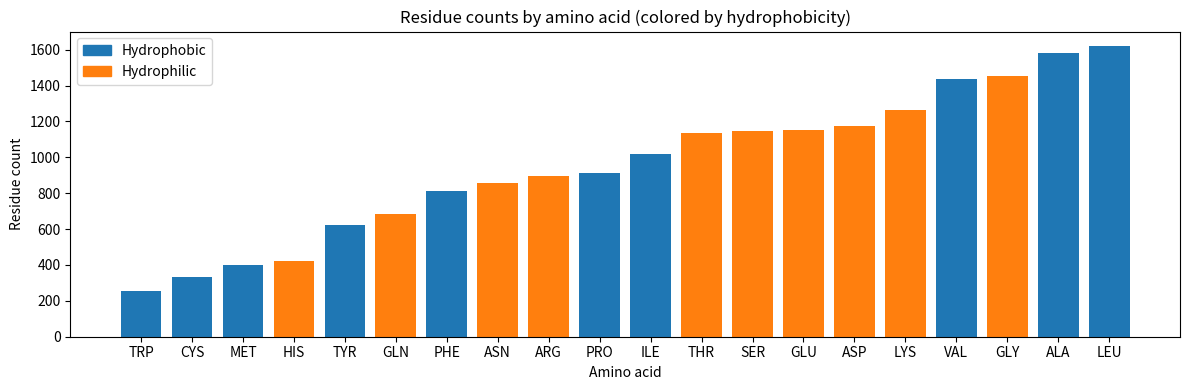

The script that saved this image:
import pandas as pd
import matplotlib.pyplot as plt

# -------------------------
# Input data
# -------------------------
data = {
    "aa": ["ALA","ARG","ASN","ASP","CYS","GLN","GLU","GLY","HIS","ILE",
           "LEU","LYS","MET","PHE","PRO","SER","THR","TRP","TYR","VAL"],
    "count": [1582,898,859,1173,335,684,1152,1453,422,1017,
              1620,1264,397,815,915,1144,1136,257,620,1437]
}

df = pd.DataFrame(data)

# -------------------------
# Hydrophobicity definition
# -------------------------
hydrophobic = {
    "ALA","VAL","ILE","LEU","MET","PHE","TRP","TYR","CYS","PRO"
}

df["class"] = df["aa"].apply(
    lambda x: "hydrophobic" if x in hydrophobic else "hydrophilic"
)

# Optional: sort by count (comment out if you want alphabetical)
df = df.sort_values("count", ascending=True)

# -------------------------
# Colors per residue
# -------------------------
colors = df["class"].map({
    "hydrophobic": "tab:blue",
    "hydrophilic": "tab:orange"
})

# -------------------------
# Plot
# -------------------------
plt.figure(figsize=(12, 4))
plt.bar(df["aa"], df["count"], color=colors)

plt.xlabel("Amino acid")
plt.ylabel("Residue count")
plt.title("Residue counts by amino acid (colored by hydrophobicity)")

# Manual legend (since colors are per-bar)
from matplotlib.patches import Patch
legend_handles = [
    Patch(color="tab:blue", label="Hydrophobic"),
    Patch(color="tab:orange", label="Hydrophilic"),
]
plt.legend(handles=legend_handles)

plt.tight_layout()
plt.show()
